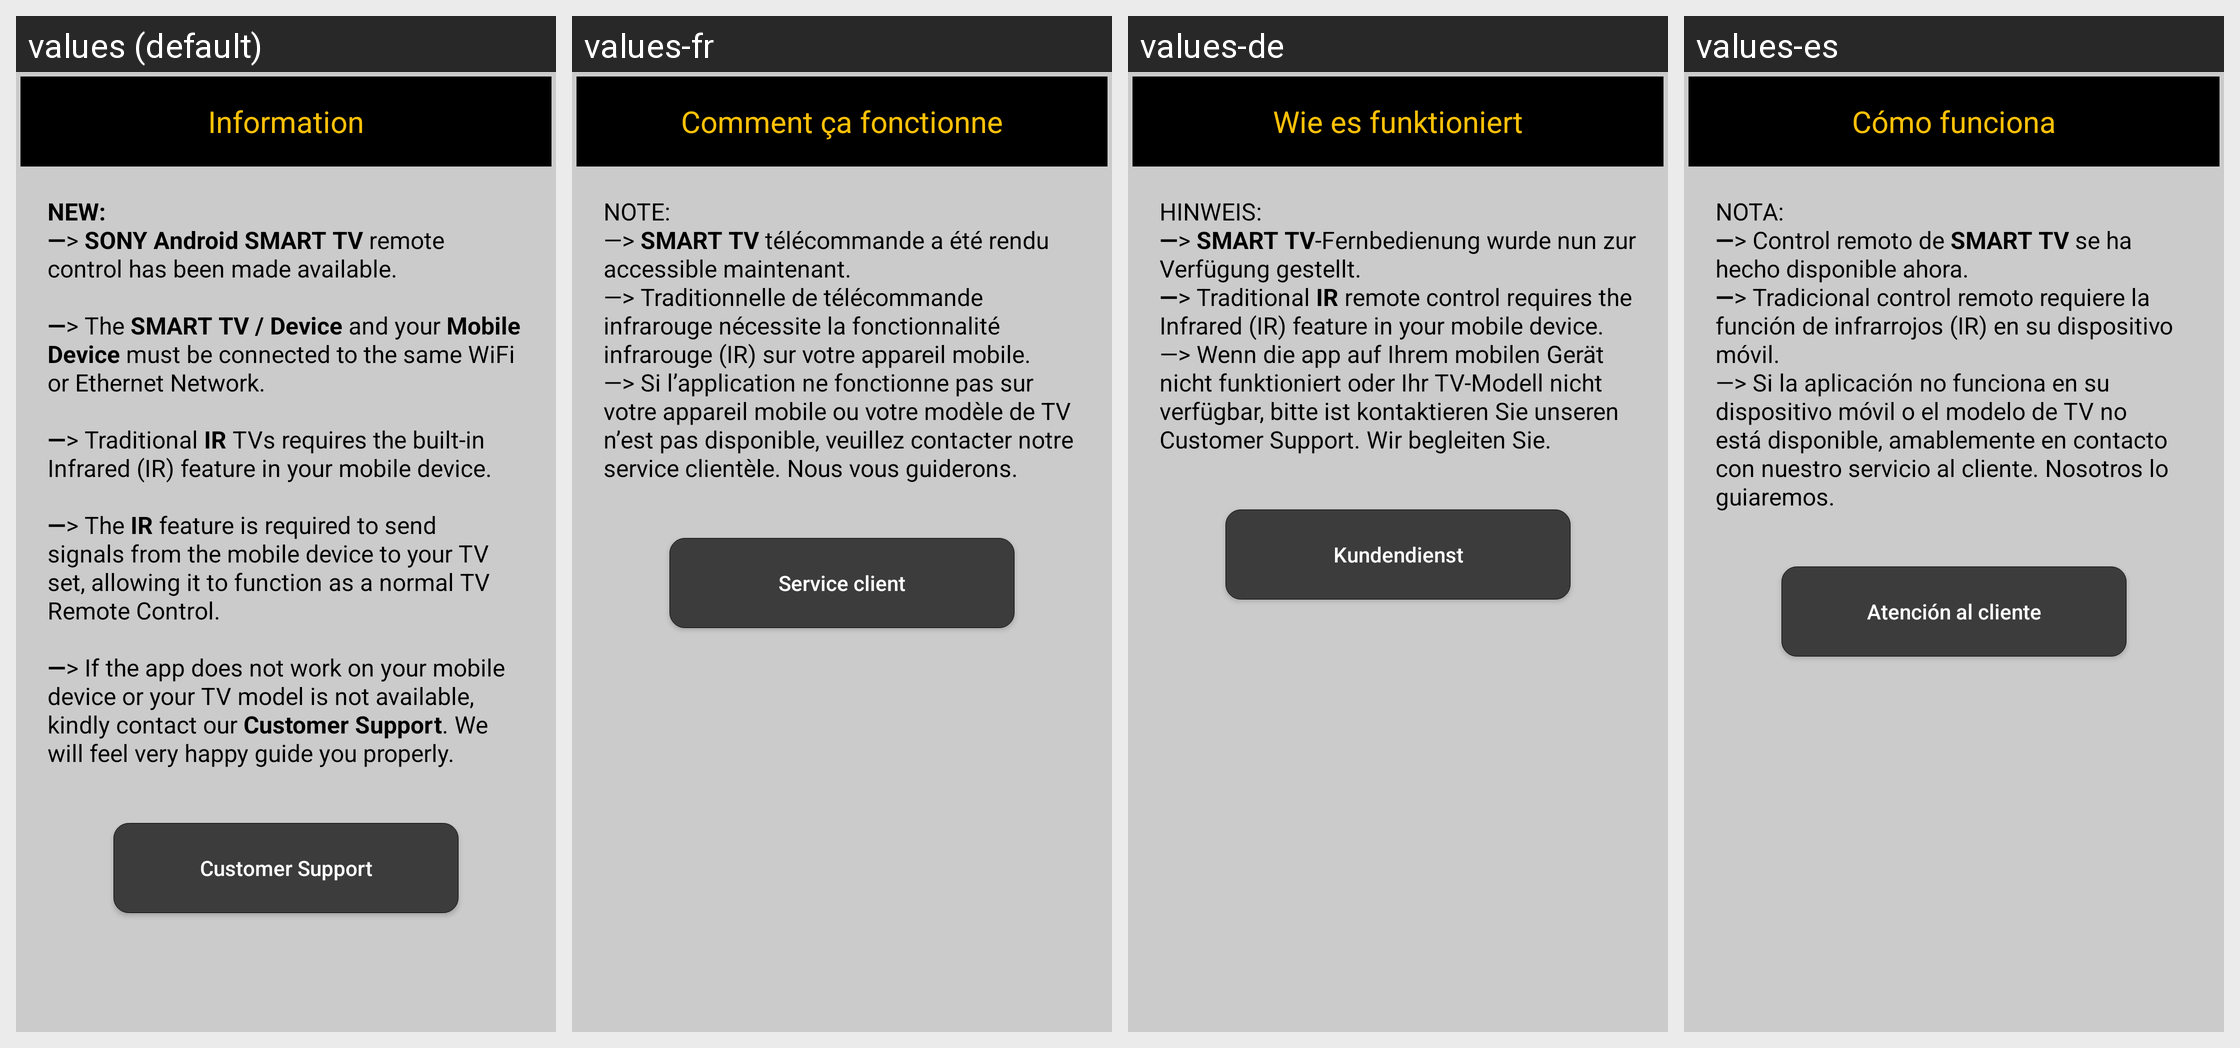

The Android screen above is rendered under several locales of the same app. Produce the string resources it draws, with the default and per-locale values.
Android screen res/layout/info_app_requirements.xml rendered under 4 locales, left to right: values (default), values-fr, values-de, values-es. Device: Nexus 5 (rendered at 1080×1920; each locale shown at half size, 540×960, under a caption strip naming it); theme AppTheme.
Other locales in the repository, not shown: values-af, values-am, values-ar, values-as, values-az, values-be, values-bg, values-bn, values-bs, values-ca, values-cs, values-da, values-el, values-en-rGB, values-en-rXC, values-es-rUS, values-et, values-eu, values-fa, values-fi, values-fr-rCA, values-gl, values-gu, values-hi, values-hr, values-hu, values-hy, values-in, values-is, values-it, values-iw, values-ja, values-ka, values-kk, values-km, values-kn, values-ko, values-ky, values-lo, values-lt, values-lv, values-mk, values-ml, values-mn, values-mr, values-ms, values-my, values-nb, values-ne, values-nl, values-no, values-or, values-pa, values-phi, values-pl, values-pt, values-pt-rBR, values-pt-rPT, values-ro, values-ru, values-si, values-sk, values-sl, values-sq, values-sr, values-sv, values-sw, values-ta, values-te, values-th, values-tl, values-tr, values-uk, values-ur, values-uz, values-vi, values-zh, values-zh-rCN, values-zh-rHK, values-zh-rTW, values-zu.
Strings drawn on this screen, with the default value and each locale's value (text and hints the layout hard-codes, and strings that could not be matched under every locale, appear in the picture but are not listed):

textview_header
  values: Information
  values-fr: Comment ça fonctionne
  values-de: Wie es funktioniert
  values-es: Cómo funciona

first_screen_text
  values: NEW: 
      —> SONY Android SMART TV remote control has been made available. 
      
      —> The SMART TV / Device and your Mobile Device must be connected to the same WiFi or Ethernet Network. 
      
      —> Traditional IR TVs requires the built-in Infrared (IR) feature in your mobile device. 
      
      —> The IR feature is required to send signals from the mobile device to your TV set, allowing it to function as a normal TV …[clipped]
  values-fr: NOTE: 
      —> SMART TV télécommande a été rendu accessible maintenant. 
      —> Traditionnelle de télécommande infrarouge nécessite la fonctionnalité infrarouge (IR) sur votre appareil mobile. 
      —> Si l’application ne fonctionne pas sur votre appareil mobile ou votre modèle de TV n’est pas disponible, veuillez contacter notre service clientèle. Nous vous guiderons.
  values-de: HINWEIS: 
      —> SMART TV-Fernbedienung wurde nun zur Verfügung gestellt. 
      —> Traditional IR remote control requires the Infrared (IR) feature in your mobile device. 
      —> Wenn die app auf Ihrem mobilen Gerät nicht funktioniert oder Ihr TV-Modell nicht verfügbar, bitte ist kontaktieren Sie unseren Customer Support. Wir begleiten Sie.
  values-es: NOTA: 
      —> Control remoto de SMART TV se ha hecho disponible ahora. 
      —> Tradicional control remoto requiere la función de infrarrojos (IR) en su dispositivo móvil. 
      —> Si la aplicación no funciona en su dispositivo móvil o el modelo de TV no está disponible, amablemente en contacto con nuestro servicio al cliente. Nosotros lo guiaremos.

customer_support_rating
  values: Customer Support
  values-fr: Service client
  values-de: Kundendienst
  values-es: Atención al cliente
